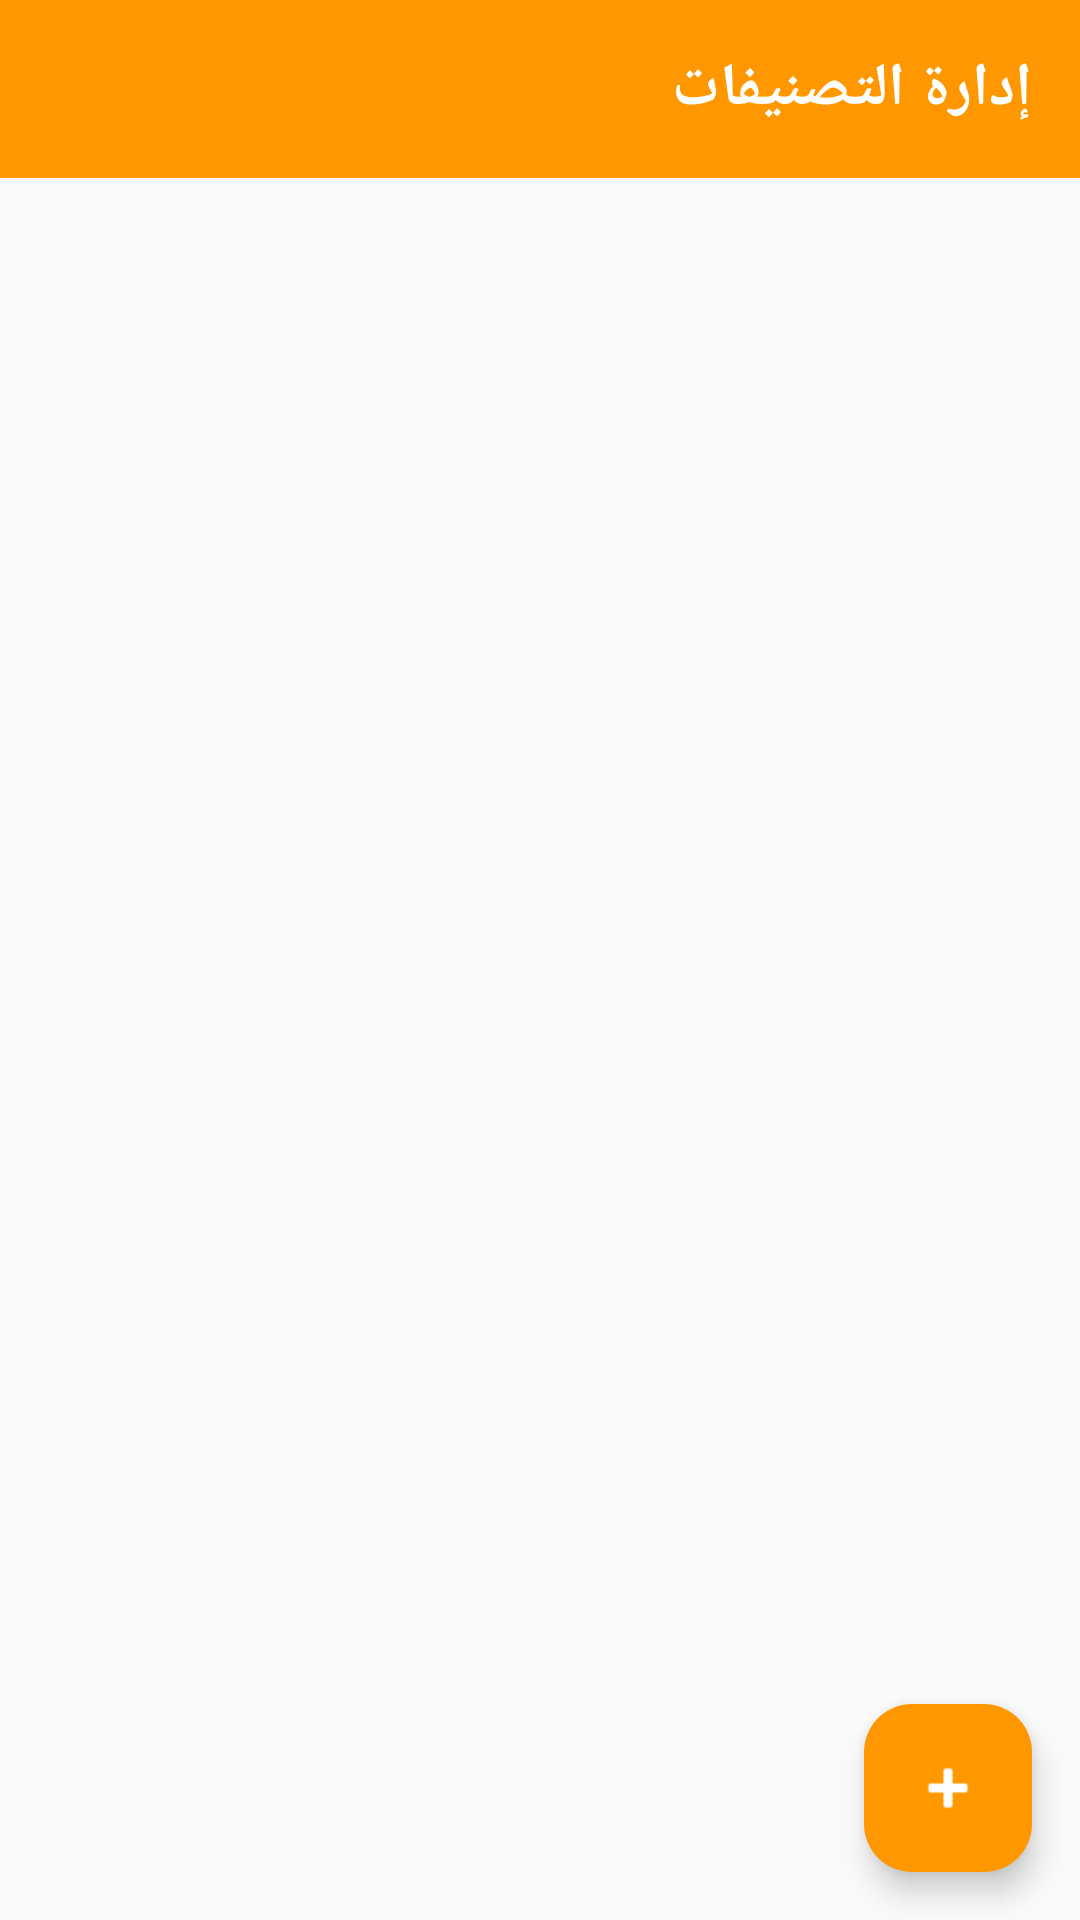

Reconstruct the res/layout file that produces this screen, plus the resources it refers to.
<!-- AndroidManifest.xml: application theme Theme.EleCount -->
<!-- res/layout/fragment_categories.xml -->
<?xml version="1.0" encoding="utf-8"?>
<androidx.coordinatorlayout.widget.CoordinatorLayout xmlns:android="http://schemas.android.com/apk/res/android"
    xmlns:app="http://schemas.android.com/apk/res-auto"
    android:layout_width="match_parent"
    android:layout_height="match_parent"
    android:background="@color/background">

    <LinearLayout
        android:layout_width="match_parent"
        android:layout_height="match_parent"
        android:orientation="vertical">

        
        <TextView
            android:layout_width="match_parent"
            android:layout_height="wrap_content"
            android:background="@color/colorPrimary"
            android:padding="16dp"
            android:text="إدارة التصنيفات"
            android:textColor="@color/white"
            android:textSize="20sp"
            android:textStyle="bold" />

        
        <LinearLayout
            android:id="@+id/emptyLayout"
            android:layout_width="match_parent"
            android:layout_height="match_parent"
            android:gravity="center"
            android:orientation="vertical"
            android:padding="32dp"
            android:visibility="gone">

            <ImageView
                android:layout_width="80dp"
                android:layout_height="80dp"
                android:src="@android:drawable/ic_menu_sort_by_size"
                app:tint="@color/gray" />

            <TextView
                android:layout_width="wrap_content"
                android:layout_height="wrap_content"
                android:layout_marginTop="16dp"
                android:gravity="center"
                android:text="لا توجد تصنيفات\nاضغط + لإضافة تصنيف جديد"
                android:textColor="@color/text_secondary"
                android:textSize="16sp" />

        </LinearLayout>

        
        <androidx.recyclerview.widget.RecyclerView
            android:id="@+id/categoriesRecycler"
            android:layout_width="match_parent"
            android:layout_height="match_parent"
            android:padding="8dp" />

    </LinearLayout>

    
    <com.google.android.material.floatingactionbutton.FloatingActionButton
        android:id="@+id/addCategoryFab"
        android:layout_width="wrap_content"
        android:layout_height="wrap_content"
        android:layout_gravity="bottom|end"
        android:layout_margin="16dp"
        android:contentDescription="إضافة تصنيف"
        android:src="@android:drawable/ic_input_add"
        app:backgroundTint="@color/colorPrimary"
        app:tint="@color/white" />

</androidx.coordinatorlayout.widget.CoordinatorLayout>
<!-- resources referenced by this layout -->
<resources>
  <color name="background">#FAFAFA</color>
  <color name="colorPrimary">#FF9800</color>
  <color name="gray">#9E9E9E</color>
  <color name="text_secondary">#757575</color>
  <color name="white">#FFFFFF</color>
  <style name="Theme.EleCount" parent="Base.Theme.EleCount" />
  <style name="Base.Theme.EleCount" parent="Theme.Material3.DayNight.NoActionBar">
          
          <item name="colorPrimary">@color/colorPrimary</item>
          <item name="colorPrimaryDark">@color/colorPrimary</item>
          <item name="colorAccent">@color/colorAccent</item>
          
          
          <item name="android:statusBarColor">@android:color/transparent</item>
          <item name="android:navigationBarColor">@color/white</item>
          <item name="android:windowLightStatusBar">false</item>
          <item name="android:windowDrawsSystemBarBackgrounds">true</item>
      </style>
  <color name="colorAccent">#2196F3</color>
</resources>
